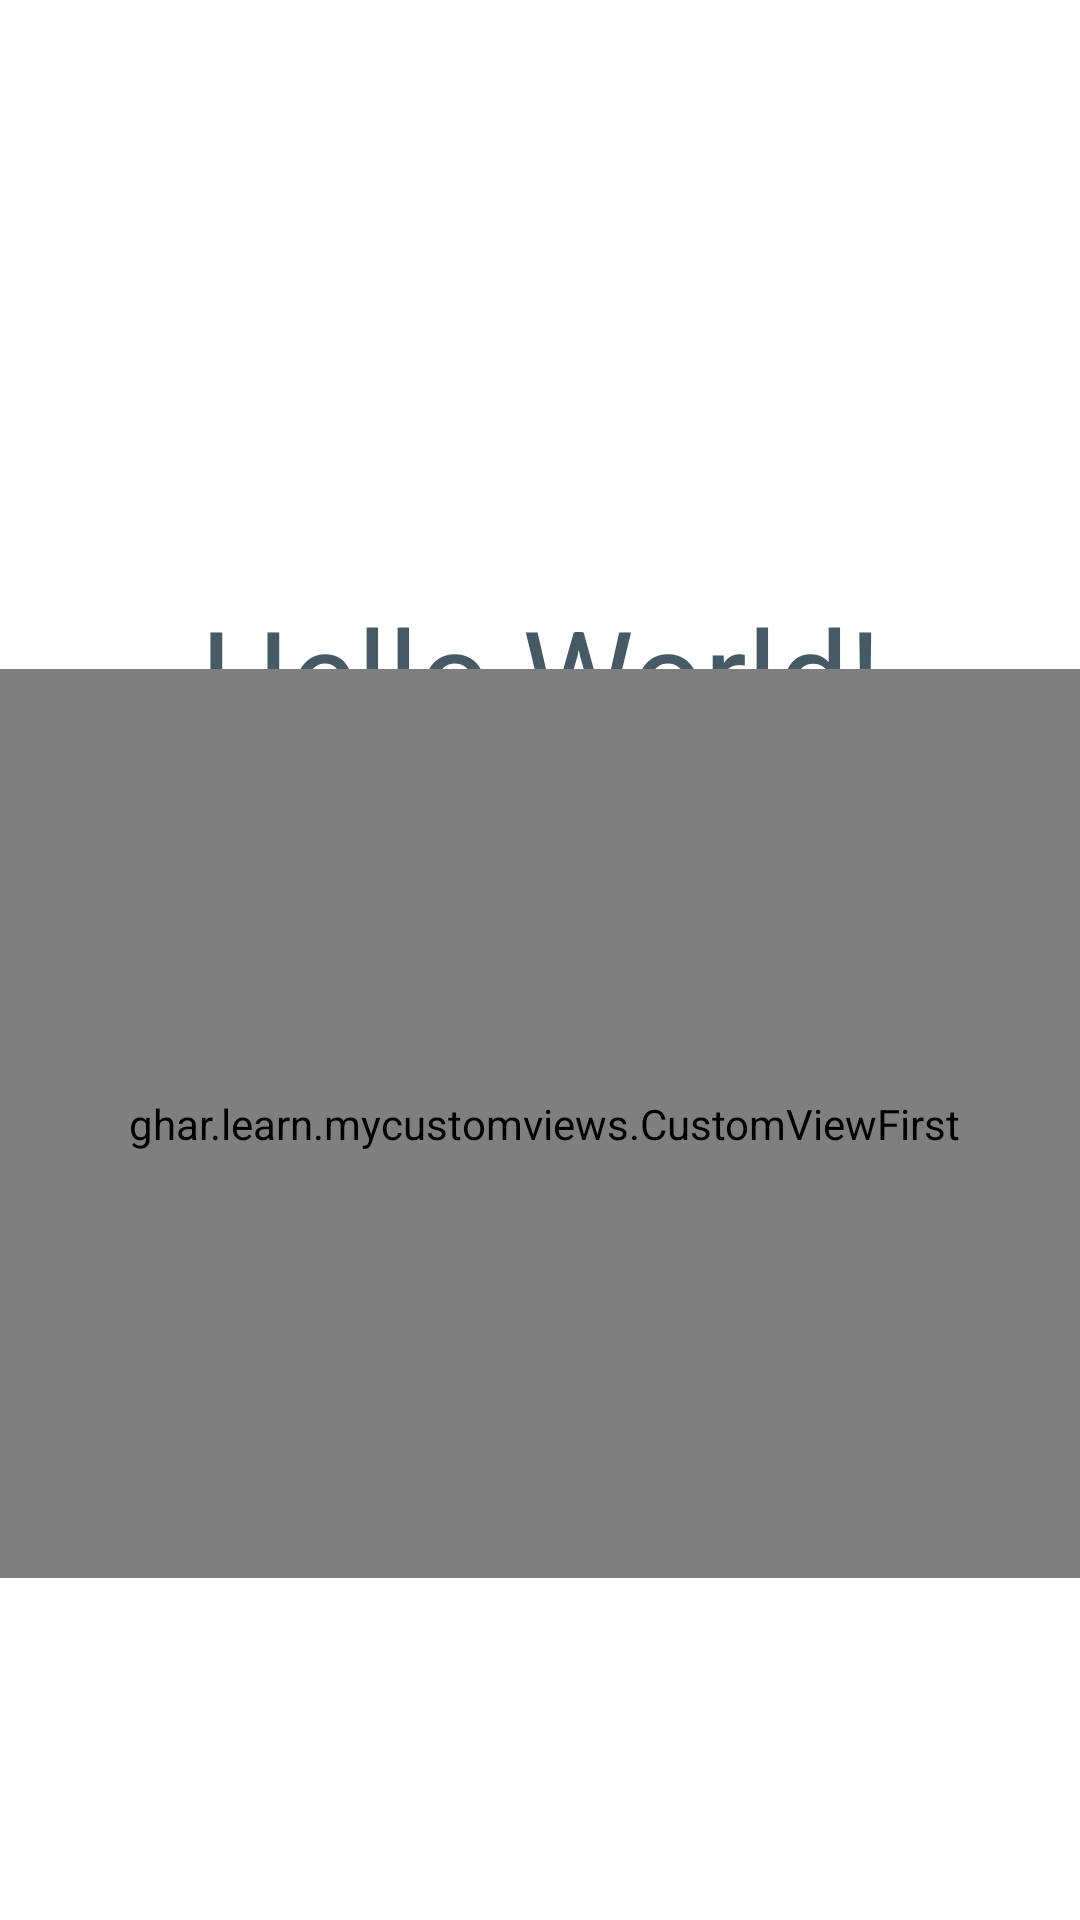

This screen was rendered from an Android layout file. Write that file and the resources it references.
<!-- AndroidManifest.xml: application theme Theme.MyCustomViews -->
<!-- res/layout/activity_main.xml -->
<?xml version="1.0" encoding="utf-8"?>
<androidx.constraintlayout.widget.ConstraintLayout xmlns:android="http://schemas.android.com/apk/res/android"
    xmlns:app="http://schemas.android.com/apk/res-auto"
    xmlns:tools="http://schemas.android.com/tools"
    android:layout_width="match_parent"
    android:layout_height="match_parent"
    tools:context=".MainActivity">

    <TextView
        android:id="@+id/tvDefault"
        android:layout_width="0dp"
        android:layout_height="61dp"
        android:layout_marginStart="8dp"
        android:layout_marginTop="196dp"
        android:layout_marginEnd="8dp"
        android:text="Hello World!"
        android:textAlignment="center"
        android:textColor="#455A64"
        android:textSize="42sp"
        app:layout_constraintEnd_toEndOf="parent"
        app:layout_constraintStart_toStartOf="parent"
        app:layout_constraintTop_toTopOf="parent" />

    <ghar.learn.mycustomviews.CustomViewFirst
        android:id="@+id/id_main_custmView"
        android:layout_width="364dp"
        android:layout_height="303dp"
        android:layout_marginStart="8dp"
        android:layout_marginTop="16dp"
        android:layout_marginEnd="8dp"
        android:layout_marginBottom="164dp"
        app:layout_constraintBottom_toBottomOf="parent"
        app:layout_constraintEnd_toEndOf="parent"
        app:layout_constraintHorizontal_bias="0.461"
        app:layout_constraintStart_toStartOf="parent"
        app:layout_constraintTop_toBottomOf="@+id/tvDefault" />


</androidx.constraintlayout.widget.ConstraintLayout>
<!-- resources referenced by this layout -->
<resources>
  <style name="Theme.MyCustomViews" parent="Theme.MaterialComponents.DayNight.DarkActionBar">
          
          <item name="colorPrimary">@color/purple_500</item>
          <item name="colorPrimaryVariant">@color/purple_700</item>
          <item name="colorOnPrimary">@color/white</item>
          
          <item name="colorSecondary">@color/teal_200</item>
          <item name="colorSecondaryVariant">@color/teal_700</item>
          <item name="colorOnSecondary">@color/black</item>
          
          <item name="android:statusBarColor">?attr/colorPrimaryVariant</item>
          
      </style>
  <!-- not gathered from this repository: default colours our renderer supplied (Android Studio template values) -->
  <color name="purple_500">#FF6200EE</color>
  <color name="purple_700">#FF3700B3</color>
  <color name="teal_200">#FF03DAC5</color>
  <color name="teal_700">#FF018786</color>
  <color name="black">#FF000000</color>
  <color name="white">#FFFFFFFF</color>
</resources>
